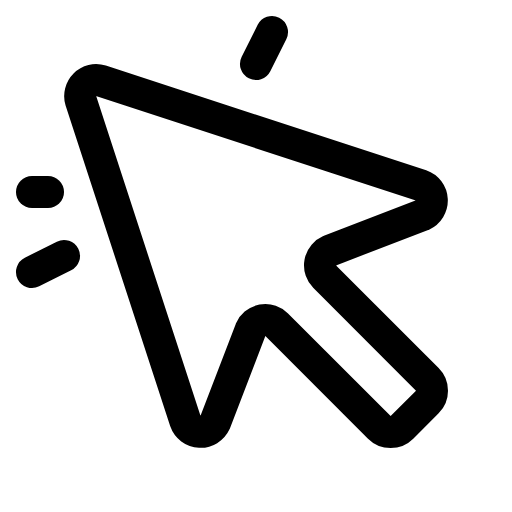
t = 0.00 s
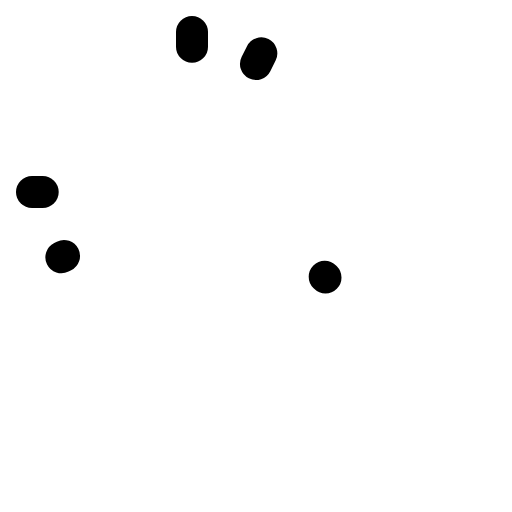
t = 1.20 s
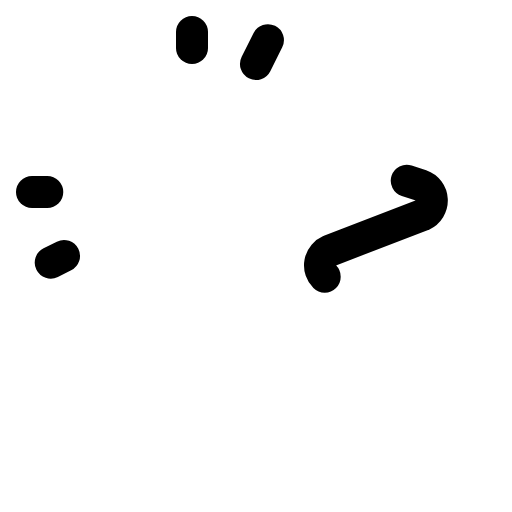
t = 1.58 s
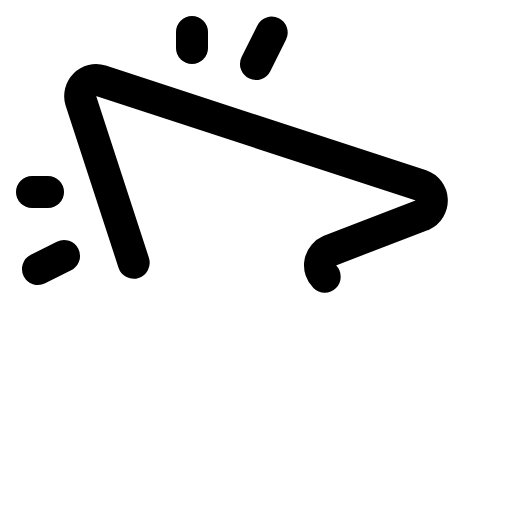
t = 1.95 s
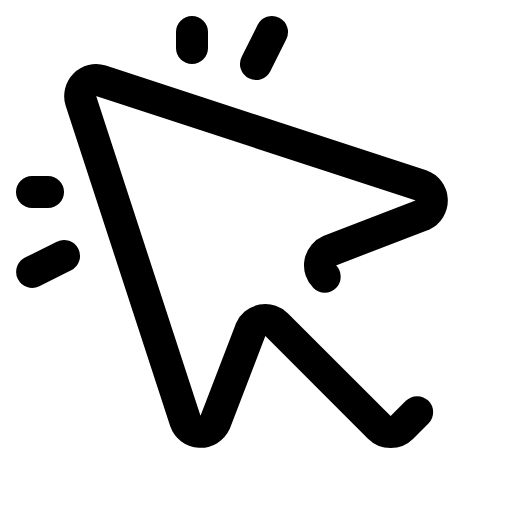
t = 2.33 s
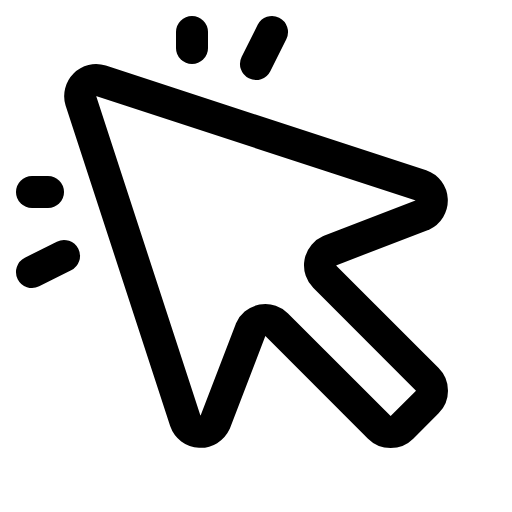
t = 2.70 s

The animated SVG that drew these frames (rendered in a browser with its animation timeline set to each time). Animation: 1 CSS @keyframes rule; one cycle of 2.70 s.

<svg xmlns="http://www.w3.org/2000/svg" viewBox="0 0 256 256">
  <style>
    .draw-line {
      stroke-dasharray: 1;
      stroke-dashoffset: 0;
    }
    svg:hover .draw-line {
      animation: phosphor-draw-in 1.5s ease-in-out forwards;
    }
    @keyframes phosphor-draw-in {
      from { stroke-dashoffset: 1; }
      to { stroke-dashoffset: 0; }
    }
  </style><rect width="256" height="256" fill="none"/><line x1="96" y1="16" x2="96" y2="24" fill="none" stroke="currentColor" stroke-linecap="round" stroke-linejoin="round" stroke-width="16" class="draw-line" pathLength="1" style="animation-delay: 0s"/><line x1="16" y1="96" x2="24" y2="96" fill="none" stroke="currentColor" stroke-linecap="round" stroke-linejoin="round" stroke-width="16" class="draw-line" pathLength="1" style="animation-delay: 0.3s"/><line x1="128" y1="32" x2="136" y2="16" fill="none" stroke="currentColor" stroke-linecap="round" stroke-linejoin="round" stroke-width="16" class="draw-line" pathLength="1" style="animation-delay: 0.6s"/><line x1="32" y1="128" x2="16" y2="136" fill="none" stroke="currentColor" stroke-linecap="round" stroke-linejoin="round" stroke-width="16" class="draw-line" pathLength="1" style="animation-delay: 0.9s"/><path d="M162.35,138.35a8,8,0,0,1,2.46-13l46.41-17.82a8,8,0,0,0-.71-14.85L50.44,40.41a8,8,0,0,0-10,10L92.68,210.51a8,8,0,0,0,14.85.71l17.82-46.41a8,8,0,0,1,13-2.46l51.31,51.31a8,8,0,0,0,11.31,0L213.66,201a8,8,0,0,0,0-11.31Z" fill="none" stroke="currentColor" stroke-linecap="round" stroke-linejoin="round" stroke-width="16" class="draw-line" pathLength="1" style="animation-delay: 1.2s"/></svg>
